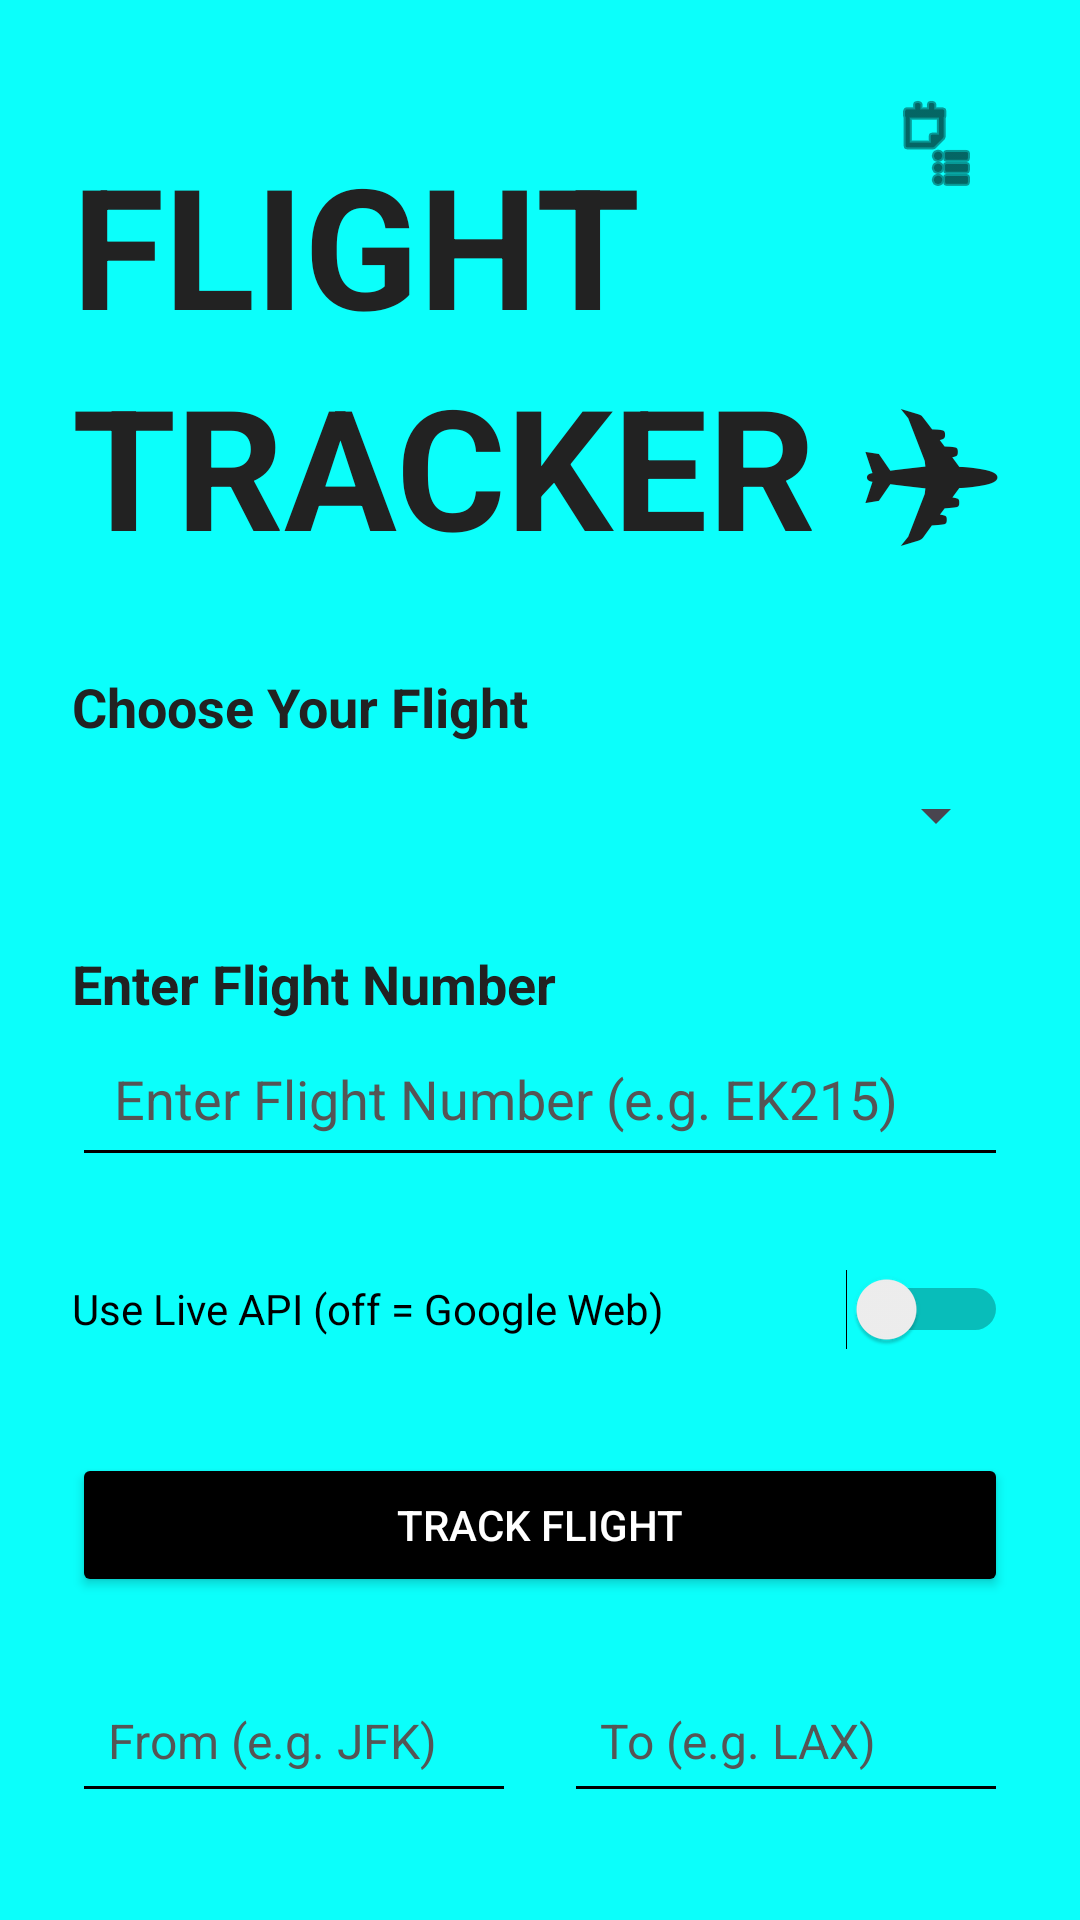

The Android layout XML behind this screen, and the referenced resources:
<!-- AndroidManifest.xml: application theme Theme.FlightTracker20 -->
<!-- res/layout/activity_main.xml -->
<?xml version="1.0" encoding="utf-8"?>
<androidx.constraintlayout.widget.ConstraintLayout
    xmlns:android="http://schemas.android.com/apk/res/android"
    xmlns:app="http://schemas.android.com/apk/res-auto"
    xmlns:tools="http://schemas.android.com/tools"
    android:layout_width="match_parent"
    android:layout_height="match_parent"
    android:background="#0BFFFB"
    android:padding="24dp"
    tools:context=".MainActivity">

    

    

    <ImageButton
        android:id="@+id/historyButton"
        android:layout_width="48dp"
        android:layout_height="48dp"
        android:layout_marginEnd="0dp"
        android:background="?attr/selectableItemBackgroundBorderless"
        android:contentDescription="@string/view_history"
        android:src="@android:drawable/ic_menu_agenda"
        app:layout_constraintEnd_toEndOf="parent"
        app:layout_constraintTop_toTopOf="parent"
        app:tint="#000000" />

    <TextView
        android:id="@+id/titleText"
        android:layout_width="wrap_content"
        android:layout_height="wrap_content"
        android:text="@string/flight_tracker"
        android:textColor="#222222"
        android:textSize="56sp"
        android:textStyle="bold"
        app:layout_constraintTop_toTopOf="parent"
        app:layout_constraintStart_toStartOf="parent"
        app:layout_constraintEnd_toEndOf="parent"
        android:layout_marginTop="20dp"/>

    
    <TextView
        android:id="@+id/titleText2"
        android:layout_width="wrap_content"
        android:layout_height="wrap_content"
        android:text="@string/choose_your_flight"
        android:textColor="#222222"
        android:textSize="18sp"
        android:textStyle="bold"
        app:layout_constraintTop_toBottomOf="@id/titleText"
        app:layout_constraintStart_toStartOf="parent"
        android:layout_marginTop="30dp" />

    <Spinner
        android:id="@+id/flightSpinner"
        android:layout_width="0dp"
        android:layout_height="48dp"
        android:popupBackground="#000000"
        app:layout_constraintTop_toBottomOf="@id/titleText2"
        app:layout_constraintStart_toStartOf="parent"
        app:layout_constraintEnd_toEndOf="parent" />

    
    <TextView
        android:id="@+id/titleText3"
        android:layout_width="wrap_content"
        android:layout_height="wrap_content"
        android:text="@string/enter_flight_number"
        android:textColor="#222222"
        android:textSize="18sp"
        android:textStyle="bold"
        app:layout_constraintTop_toBottomOf="@id/flightSpinner"
        app:layout_constraintStart_toStartOf="parent"
        android:layout_marginTop="20dp"/>

    <EditText
        android:id="@+id/flightInput"
        android:layout_width="0dp"
        android:layout_height="wrap_content"
        android:hint="@string/enter_flight_number_e_g_ek215"
        android:inputType="textCapCharacters"
        android:autofillHints="username"
        android:importantForAutofill="yes"
        android:textSize="18sp"
        android:minHeight="48dp"
        android:padding="14dp"
        android:backgroundTint="#000000"
        android:textColor="#000000"
        android:textColorHint="#555555"
        app:layout_constraintTop_toBottomOf="@id/titleText3"
        app:layout_constraintStart_toStartOf="parent"
        app:layout_constraintEnd_toEndOf="parent" />

    
    <Switch
        android:id="@+id/modeSwitch"
        android:layout_width="0dp"
        android:layout_height="wrap_content"
        android:text="@string/use_live_api_off_google_web"
        android:textColor="#000000"
        android:minHeight="48dp"
        app:thumbTint="@android:color/black"
        app:trackTint="@android:color/black"
        app:layout_constraintTop_toBottomOf="@id/flightInput"
        app:layout_constraintStart_toStartOf="parent"
        app:layout_constraintEnd_toEndOf="parent"
        android:layout_marginTop="20dp"/>

    
    <Button
        android:id="@+id/showWeb"
        android:layout_width="0dp"
        android:layout_height="wrap_content"
        android:text="@string/track_flight"
        android:backgroundTint="#000000"
        android:textColor="#FFFFFF"
        android:minHeight="48dp"
        android:padding="14dp"
        app:layout_constraintTop_toBottomOf="@id/modeSwitch"
        app:layout_constraintStart_toStartOf="parent"
        app:layout_constraintEnd_toEndOf="parent"
        android:layout_marginTop="24dp"/>

    
    <LinearLayout
        android:id="@+id/fromToLayout"
        android:layout_width="0dp"
        android:layout_height="wrap_content"
        android:orientation="horizontal"
        android:gravity="center"
        android:layout_marginTop="24dp"
        android:weightSum="2"
        app:layout_constraintTop_toBottomOf="@id/showWeb"
        app:layout_constraintStart_toStartOf="parent"
        app:layout_constraintEnd_toEndOf="parent">

        <EditText
            android:id="@+id/fromInput"
            android:layout_width="0dp"
            android:layout_height="wrap_content"
            android:layout_weight="1"
            android:hint="@string/from_airport_hint"
            android:inputType="textCapCharacters"
            android:autofillHints="username"
            android:importantForAutofill="yes"
            android:textSize="16sp"
            android:minHeight="48dp"
            android:padding="12dp"
            android:backgroundTint="#000000"
            android:textColor="#000000"
            android:textColorHint="#555555"
            android:layout_marginEnd="8dp"/>

        <EditText
            android:id="@+id/toInput"
            android:layout_width="0dp"
            android:layout_height="wrap_content"
            android:layout_weight="1"
            android:hint="@string/to_airport_hint"
            android:inputType="textCapCharacters"
            android:autofillHints="username"
            android:importantForAutofill="yes"
            android:textSize="16sp"
            android:minHeight="48dp"
            android:padding="12dp"
            android:backgroundTint="#000000"
            android:textColor="#000000"
            android:textColorHint="#555555"
            android:layout_marginStart="8dp"/>
    </LinearLayout>

    
    <Button
        android:id="@+id/showByRoute"
        android:layout_width="0dp"
        android:layout_height="wrap_content"
        android:text="@string/track_by_route"
        android:backgroundTint="#000000"
        android:textColor="#FFFFFF"
        android:minHeight="48dp"
        android:padding="14dp"
        app:layout_constraintTop_toBottomOf="@id/fromToLayout"
        app:layout_constraintStart_toStartOf="parent"
        app:layout_constraintEnd_toEndOf="parent"
        android:layout_marginTop="20dp"/>
</androidx.constraintlayout.widget.ConstraintLayout>
<!-- resources referenced by this layout -->
<resources>
  <string name="choose_your_flight">Choose Your Flight</string>
  <string name="enter_flight_number">Enter Flight Number</string>
  <string name="enter_flight_number_e_g_ek215">Enter Flight Number (e.g. EK215)</string>
  <string name="flight_tracker">FLIGHT TRACKER ✈</string>
  <string name="from_airport_hint">From (e.g. JFK)</string>
  <string name="to_airport_hint">To (e.g. LAX)</string>
  <string name="track_by_route">Track by Route</string>
  <string name="track_flight">Track Flight</string>
  <string name="use_live_api_off_google_web">Use Live API (off = Google Web)</string>
  <string name="view_history">view_history</string>
  <style name="Theme.FlightTracker20" parent="Base.Theme.FlightTracker20" />
  <style name="Base.Theme.FlightTracker20" parent="Theme.Material3.DayNight.NoActionBar">
          
          
      </style>
</resources>
